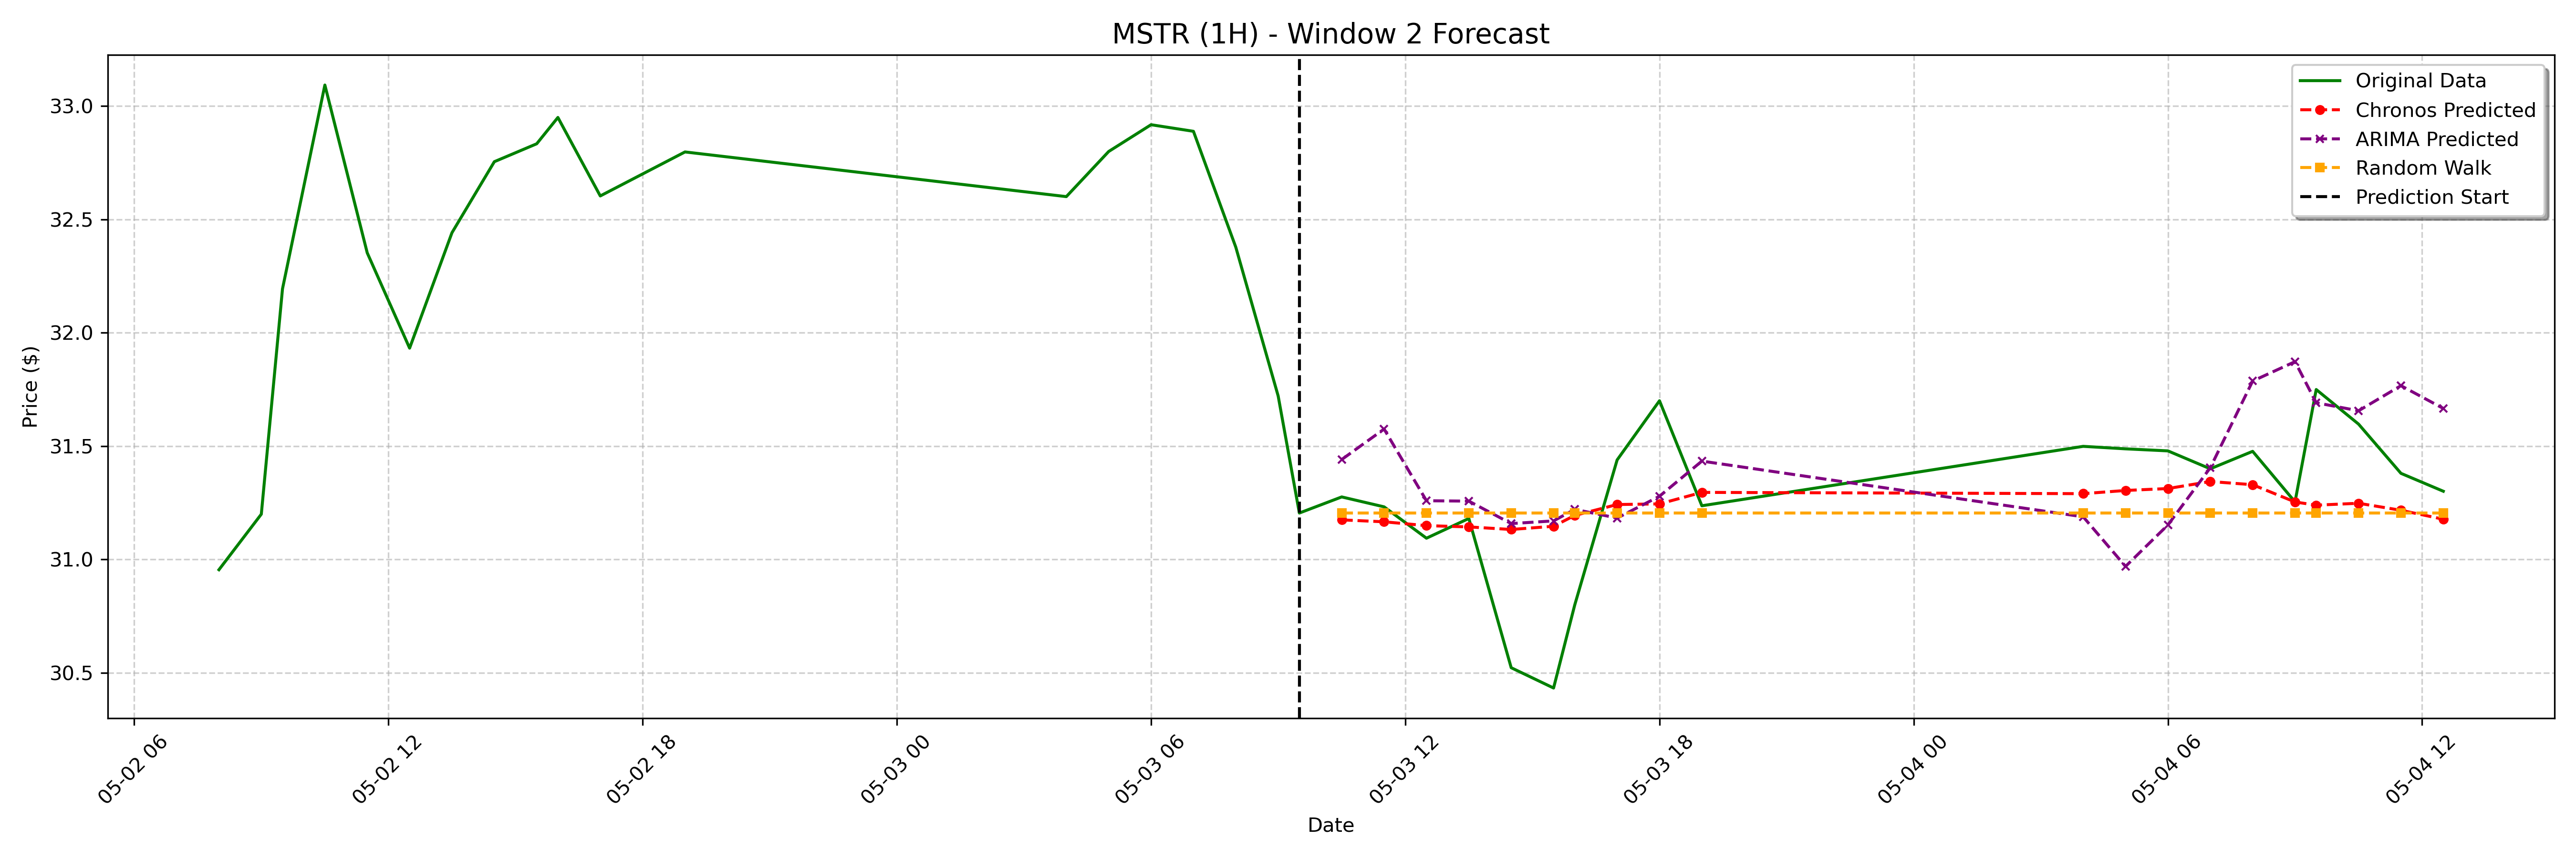

Data behind this chart, as committed beside it:
date, actual, chronos_forecast, arima_forecast, random_walk_forecast
2023-05-03 10:30:00-04:00, 31.28, 31.17, 31.44, 31.2
2023-05-03 11:30:00-04:00, 31.23, 31.17, 31.58, 31.2
2023-05-03 12:30:00-04:00, 31.09, 31.15, 31.26, 31.2
2023-05-03 13:30:00-04:00, 31.18, 31.14, 31.26, 31.2
2023-05-03 14:30:00-04:00, 30.52, 31.13, 31.16, 31.2
2023-05-03 15:30:00-04:00, 30.43, 31.15, 31.17, 31.2
2023-05-03 16:00:00-04:00, 30.8, 31.19, 31.22, 31.2
2023-05-03 17:00:00-04:00, 31.44, 31.24, 31.18, 31.2
2023-05-03 18:00:00-04:00, 31.7, 31.25, 31.28, 31.2
2023-05-03 19:00:00-04:00, 31.24, 31.3, 31.43, 31.2
2023-05-04 04:00:00-04:00, 31.5, 31.29, 31.19, 31.2
2023-05-04 05:00:00-04:00, 31.49, 31.3, 30.97, 31.2
2023-05-04 06:00:00-04:00, 31.48, 31.31, 31.15, 31.2
2023-05-04 07:00:00-04:00, 31.4, 31.34, 31.4, 31.2
2023-05-04 08:00:00-04:00, 31.48, 31.33, 31.79, 31.2
2023-05-04 09:00:00-04:00, 31.25, 31.25, 31.87, 31.2
2023-05-04 09:30:00-04:00, 31.75, 31.24, 31.69, 31.2
2023-05-04 10:30:00-04:00, 31.6, 31.25, 31.66, 31.2
2023-05-04 11:30:00-04:00, 31.38, 31.22, 31.77, 31.2
2023-05-04 12:30:00-04:00, 31.3, 31.18, 31.67, 31.2
